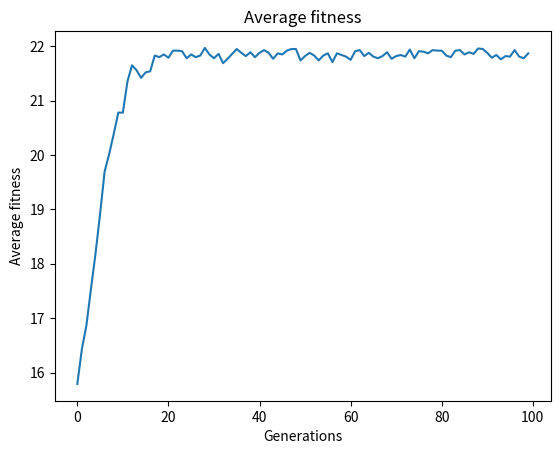

The matplotlib source for this figure:
#!/usr/bin/env python
# coding: utf-8

# In[13]:


import random
import numpy as np
import matplotlib.pyplot as plt

POPULATION_SIZE = 100
STRING_LENGTH = 30
NUM_GENERATIONS = 100
MUTATION_RATE = 0.01
TARGET_STRING = "111110011111010101111100111011"
x_points = []
y_points = []


# In[14]:


#Randomly creates a population w/ string length 30 and a random number of 1s
def create_population():
    population = []
    for i in range(POPULATION_SIZE):
        string = ''.join(['1' if random.random() < 0.5 else '0' for j in range(STRING_LENGTH)])
        population.append(string)
    return population


# In[15]:


def select_parent(population):
    population.sort(key=lambda x: x.count('1'), reverse=True)
    return population[int(POPULATION_SIZE / 2 * random.random())]


# In[16]:


#Implements one point crossover
def crossover(parent1, parent2):
    crossover_point = random.randint(0, STRING_LENGTH - 1)
    
    child1 = parent1[:crossover_point] + parent2[crossover_point:]
    child2 = parent2[:crossover_point] + parent1[crossover_point:]
    
    return child1, child2


# In[17]:


#Implements standard mutation
def mutate(child):
    child = list(child)
    for i in range(STRING_LENGTH):
        if random.random() < MUTATION_RATE:
            child[i] = '1' if child[i] == '0' else '0'
    return ''.join(child)


# In[18]:


#Calculates fitness
def fitness(child):
    counter = 0

    for i in range(STRING_LENGTH):
        if child[i] == TARGET_STRING[i]:
            counter += 1
            
    return counter


# In[19]:


#Creates a graph
def graph(x,y):
    plt.plot(x, y)
    plt.xlabel('Generations')
    plt.ylabel('Average fitness')
    plt.title('Average fitness')
    plt.show()


# In[20]:


population = create_population()
generation = 0

#while True will execute until break is called or NUM_GENERATIONS is reached
while generation<NUM_GENERATIONS:
    new_population = []
    #for loop iterates through everyone in the population
    for i in range(POPULATION_SIZE//2):
        #selecting parents
        parent1 = select_parent(population)
        parent2 = select_parent(population)
        child1, child2 = crossover(parent1, parent2)
        #calling mutation and crossover functions
        child1 = mutate(child1)
        child2 = mutate(child2)
        new_population.append(child1)
        new_population.append(child2)
        
        #if fitness = 100% will print a confirmation message
        if fitness(child1) == 30 or fitness(child2) == 30:
            print("Target reached in generation {}: {}".format(generation, child))
            break
            
    #calculates the average fitness of the current generartion
    population = new_population
    avg_fitness = sum([fitness(x) for x in population]) / POPULATION_SIZE
    
    #breaks from while loop if someone in the population = 100% fitness so the avg_fitness for that gen is not added to the graph
    if fitness(child1) == 30 or fitness(child2) == 30:
        break
        
    #appends the generation number and avg_fitness to the arrays for the graph    
    x_points.append(generation)
    y_points.append(avg_fitness)
    print("Generation {}: Average fitness = {:.2f}".format(generation, avg_fitness))
    generation += 1

#Creates and prints the graph
graph(x_points, y_points)


# In[ ]:





# In[ ]:




